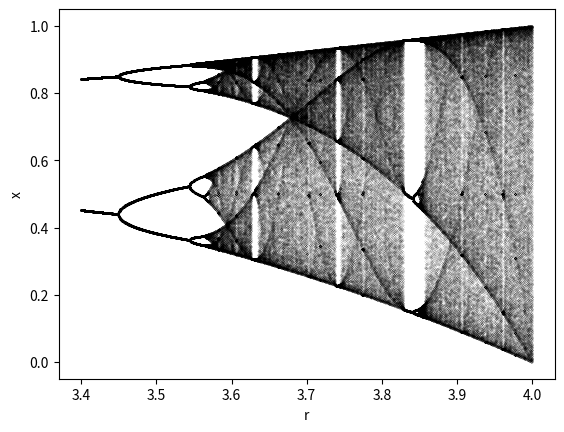

The script that saved this image:
import numpy as np
import matplotlib.pyplot as plt

class System:
    def __init__(self, x0, r0=3.4):
        self.sys = lambda x,r: r*x*(1-x)
        self.x0 = x0
        self.r0 = r0

    def next(self, x, r):
        return self.sys(x, r)
    
    def forward(self):
        self.x0 = self.next(self.x0, self.r0)
        return self.x0
    
if __name__ == '__main__':
    sys = System(0.2)
    r0 = np.linspace(3.4,4,1000)
    next_state = 0.2
    
    for i in range(1000):
        next_state = sys.next(next_state, r0)
        
        if i > 700:
            plt.plot(r0, next_state, 'k.', markersize=0.1)

    plt.xlabel('r')
    plt.ylabel('x')
    plt.show()